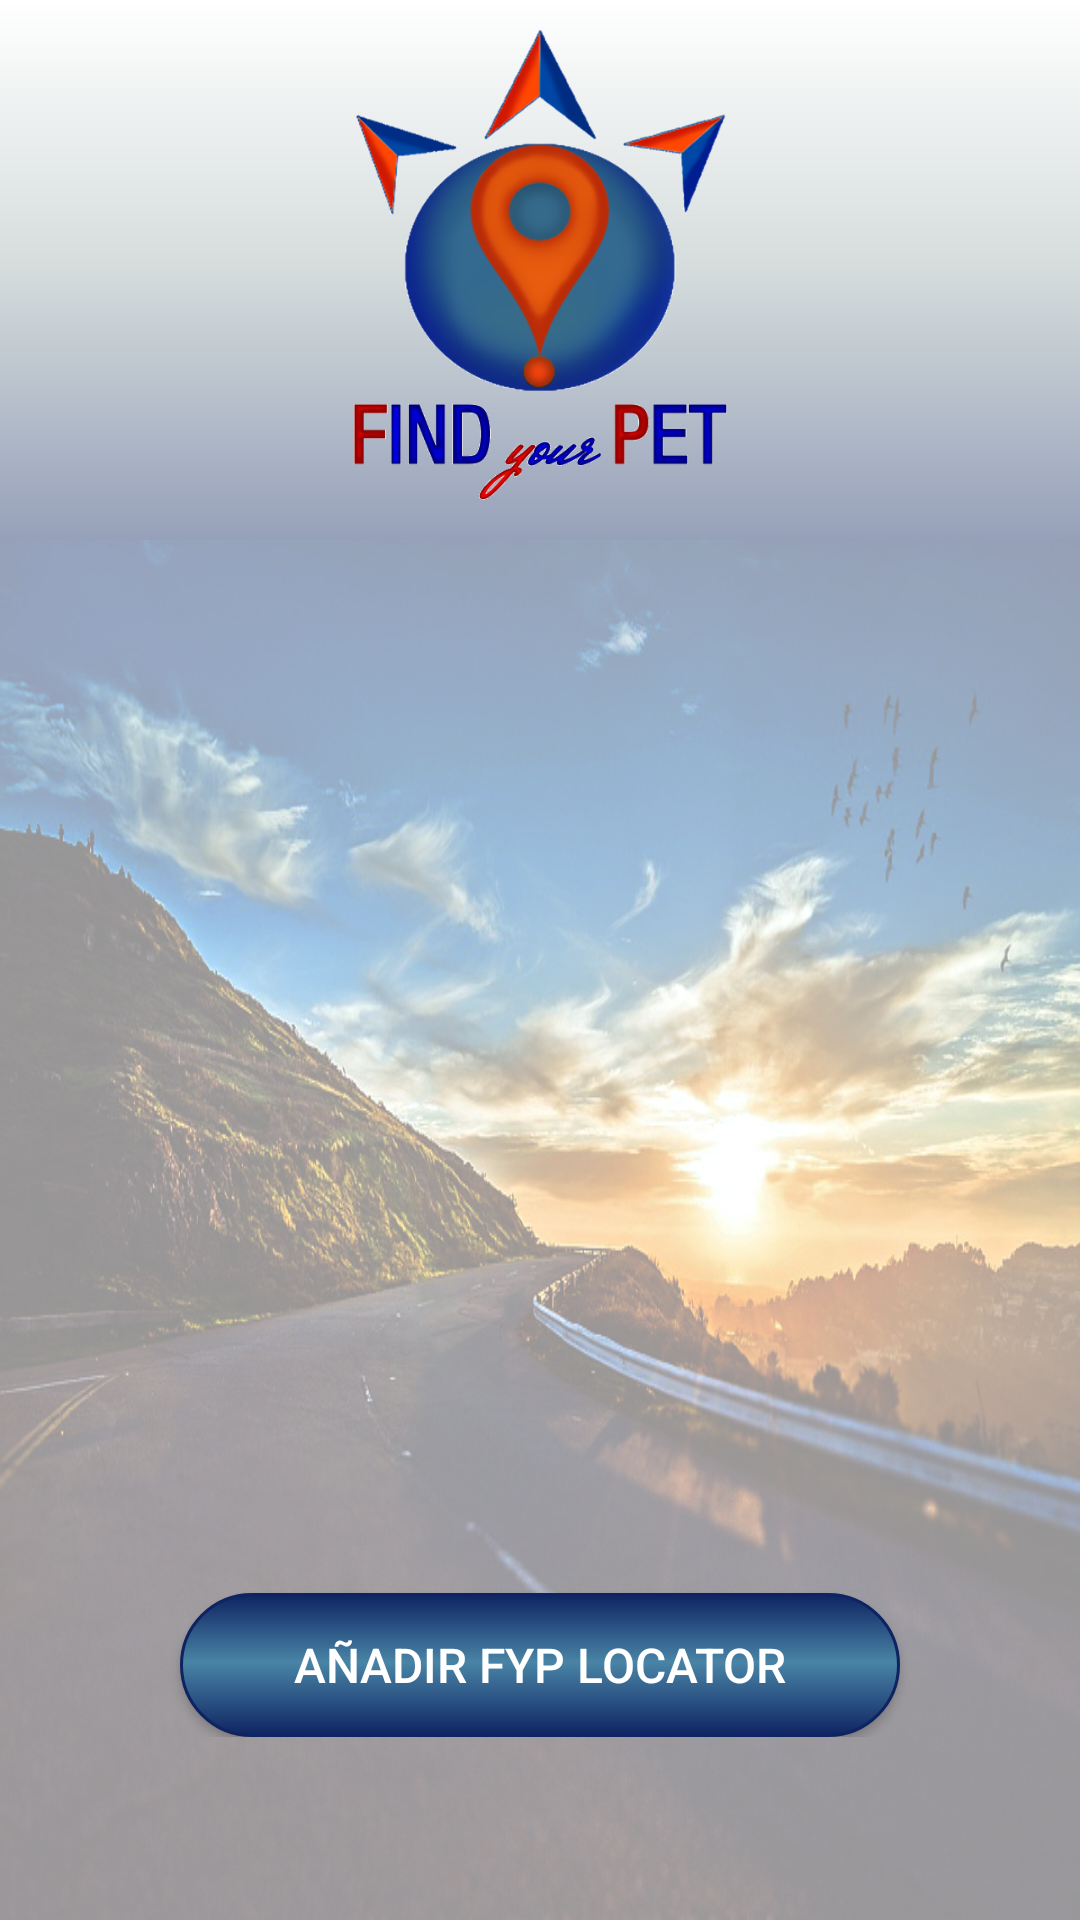

Layout XML and referenced resources for this Android screen:
<!-- AndroidManifest.xml: application theme AppTheme -->
<!-- res/layout/activity_lista_gestion.xml -->
<?xml version="1.0" encoding="utf-8"?>
<android.support.constraint.ConstraintLayout
    xmlns:android="http://schemas.android.com/apk/res/android" android:layout_width="match_parent"
    android:layout_height="match_parent">

    <LinearLayout
        xmlns:android="http://schemas.android.com/apk/res/android"
        xmlns:app="http://schemas.android.com/apk/res-auto"
        xmlns:tools="http://schemas.android.com/tools"
        android:id="@+id/layout_list_localize"
        android:layout_width="match_parent"
        android:layout_height="match_parent"
        android:gravity="center"
        android:orientation="vertical"
        tools:context="findyourpet.vistas.List_Gestion">

        <android.support.design.widget.AppBarLayout
            android:id="@+id/barra_app"
            android:layout_width="match_parent"
            android:layout_height="@dimen/dimen_180dp"
            android:theme="@style/ThemeOverlay.AppCompat.Dark.ActionBar"
            >

            <android.support.design.widget.CollapsingToolbarLayout
                android:id="@+id/barra_Collapsing"
                android:layout_width="match_parent"
                android:layout_height="match_parent"
                android:background="@drawable/gradient"
                app:contentScrim="?attr/colorPrimary"
                app:expandedTitleMarginEnd="@dimen/dimen_64dp"
                app:expandedTitleMarginStart="@dimen/dimen_40dp"
                app:layout_scrollFlags="exitUntilCollapsed|scroll"
                >

                <ImageView
                    android:id="@+id/logo_corto_sms"
                    android:layout_width="@dimen/dimen_160dp"
                    android:layout_height="@dimen/dimen_160dp"
                    android:layout_centerHorizontal="true"
                    android:layout_gravity="center_horizontal"
                    android:layout_marginTop="@dimen/dimen_10dp"
                    android:layout_marginBottom="@dimen/dimen_5dp"
                    android:layout_weight="0.52"
                    app:srcCompat="@mipmap/logoletrassinfondo"/>


            </android.support.design.widget.CollapsingToolbarLayout>

        </android.support.design.widget.AppBarLayout>


        <android.support.v4.widget.NestedScrollView
            android:layout_width="match_parent"
            android:layout_height="wrap_content"
            android:background="@mipmap/carretera"
            app:layout_behavior="@string/appbar_scrolling_view_behavior">

            <LinearLayout
                android:id="@+id/layout_lista"
                android:layout_width="match_parent"
                android:layout_height="match_parent"
                android:gravity="top"
                android:paddingTop="@dimen/dimen_1dp"
                android:orientation="vertical"
                android:weightSum="1">


                <ListView
                    android:id="@+id/lista_dispositivos"
                    android:layout_width="match_parent"
                    android:layout_marginLeft="@dimen/dimen_20dp"
                    android:layout_marginRight="@dimen/dimen_20dp"
                    android:layout_height="@dimen/dimen_320dp" />

                <Button
                    android:id="@+id/boton_aniadir_dispositivo"
                    android:layout_width="match_parent"
                    android:layout_height="wrap_content"
                    android:padding="@dimen/dimen_1dp"
                    android:textSize="@dimen/dimen_16dp"
                    android:layout_marginTop="@dimen/dimen_30dp"
                    android:layout_marginLeft="@dimen/dimen_60dp"
                    android:layout_marginRight="@dimen/dimen_60dp"
                    android:background="@drawable/fondo_boton_registrate"
                    android:clickable="true"
                    android:text="@string/Mas"
                    android:textAllCaps="false"
                    android:textColor="@color/colorBlanco" />

            </LinearLayout>
        </android.support.v4.widget.NestedScrollView>
    </LinearLayout>

</android.support.constraint.ConstraintLayout>
<!-- resources referenced by this layout -->
<resources>
  <color name="colorBlanco">#ffffff</color>
  <dimen name="dimen_10dp">10dp</dimen>
  <dimen name="dimen_160dp">160dp</dimen>
  <dimen name="dimen_16dp">16dp</dimen>
  <dimen name="dimen_180dp">180dp</dimen>
  <dimen name="dimen_1dp">1dp</dimen>
  <dimen name="dimen_20dp">20dp</dimen>
  <dimen name="dimen_30dp">30dp</dimen>
  <dimen name="dimen_320dp">320dp</dimen>
  <dimen name="dimen_40dp">40dp</dimen>
  <dimen name="dimen_5dp">5dp</dimen>
  <dimen name="dimen_60dp">60dp</dimen>
  <dimen name="dimen_64dp">64dp</dimen>
  <!-- drawable fondo_boton_registrate (drawable) -->
  <?xml version="1.0" encoding="utf-8"?>
  <shape xmlns:android="http://schemas.android.com/apk/res/android">
  
      <stroke
          android:color="@color/colorBordesBotonReg"
          android:width="@dimen/dimen_1dp"/>
  
      <corners
          android:radius="@dimen/dimen_30dp"/>
  
      <padding
          android:bottom="@dimen/dimen_2dp"
          android:left="@dimen/dimen_2dp"
          android:right="@dimen/dimen_2dp"
          android:top="@dimen/dimen_2dp"/>
  
      <gradient
          android:angle="90"
          android:centerX="52%"
          android:centerColor="@color/colorCentroBotonReg"
          android:startColor="@color/colorBordesBotonReg"
          android:endColor="@color/colorBordesBotonReg"
          android:type="linear" />
  
  </shape>
  <!-- drawable gradient (drawable) -->
  <?xml version="1.0" encoding="utf-8"?>
  <shape xmlns:android="http://schemas.android.com/apk/res/android"
  android:shape="rectangle">
  <gradient
      android:startColor="@color/colorAzulGradiente"
      android:centerColor="@color/colorGrisGradiente"
      android:endColor="@color/colorBlancoGradiente"
      android:angle="90"/>
  </shape>
  <!-- mipmap carretera: jpg bitmap (mipmap-mdpi, 292227 bytes) -->
  <!-- mipmap logoletrassinfondo: png bitmap (mipmap-mdpi, 111868 bytes) -->
  <string name="Mas">AÑADIR FYP LOCATOR</string>
  <style name="AppTheme" parent="Theme.AppCompat.Light.NoActionBar">
          
          <item name="colorPrimary">@color/colorPrimary</item>
          <item name="colorPrimaryDark">@color/colorPrimaryDark</item>
          <item name="colorAccent">@color/colorAccent</item>
      </style>
  <color name="colorBordesBotonReg">#0E2462</color>
  <dimen name="dimen_2dp">2dp</dimen>
  <color name="colorCentroBotonReg">#4984A6</color>
  <color name="colorAzulGradiente">#96A0B9</color>
  <color name="colorGrisGradiente">#d5dcdc</color>
  <color name="colorBlancoGradiente">#ffffff</color>
  <color name="colorPrimary">#3F51B5</color>
  <color name="colorPrimaryDark">#303F9F</color>
  <color name="colorAccent">#FF4081</color>
</resources>
